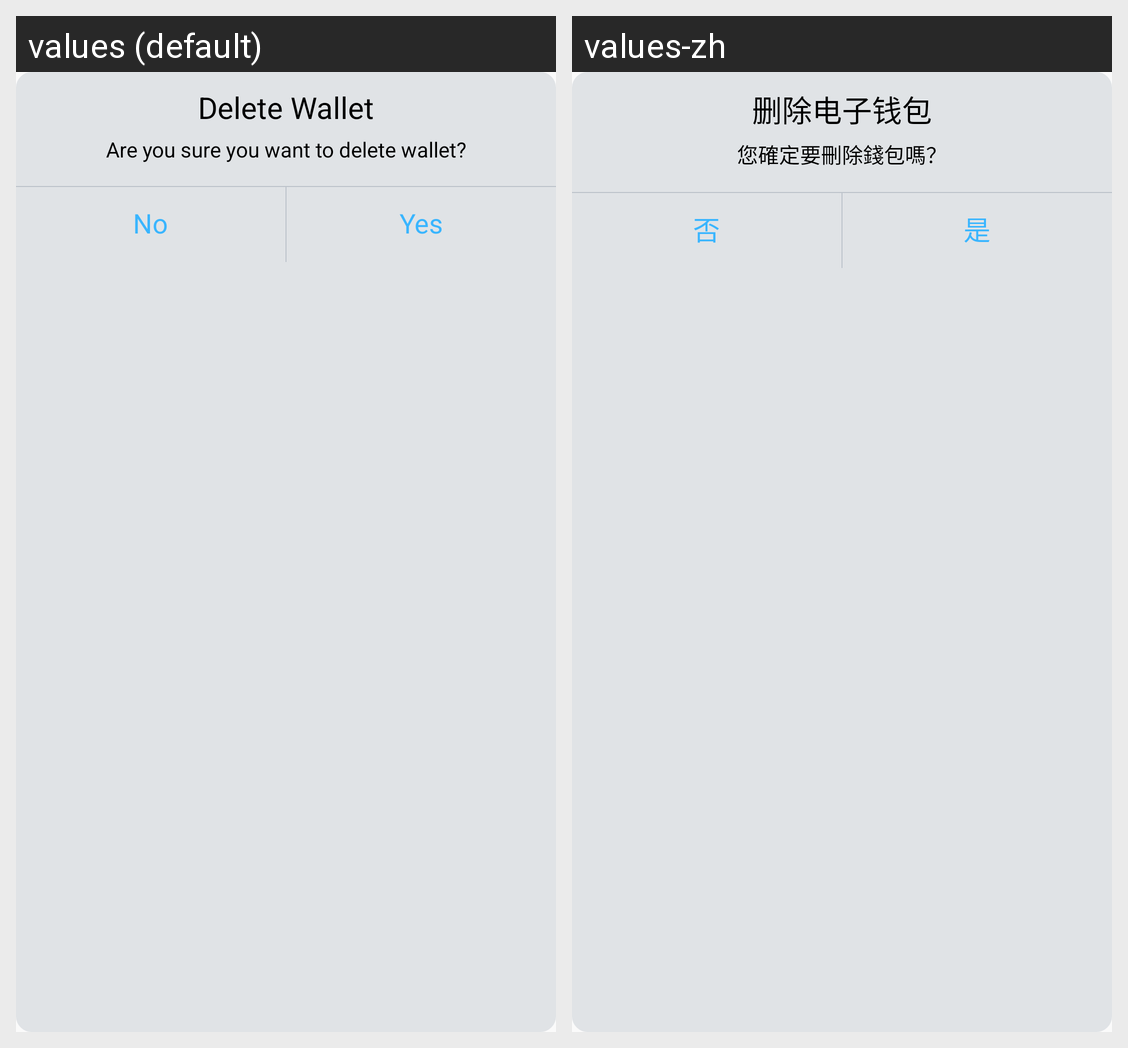

Here is an Android app screen in its default locale and in the app's own translations. Write out the translated-string differences for the strings that appear on this screen.
Android screen res/layout/dialog_clear_wallet.xml rendered under 2 locales, left to right: values (default), values-zh. Device: Nexus 5 (rendered at 1080×1920; each locale shown at half size, 540×960, under a caption strip naming it); theme AppTheme.
Strings drawn on this screen, with the default value and each locale's value (text and hints the layout hard-codes, and strings that could not be matched under every locale, appear in the picture but are not listed):

delete_wallet
  values: Delete Wallet
  values-zh: 删除电子钱包

delete_wallet_warning
  values: Are you sure you want to delete wallet?
  values-zh: 您確定要刪除錢包嗎？

no
  values: No
  values-zh: 否

yes
  values: Yes
  values-zh: 是
